Run: headless pygame with SDL's dummy video driver; simulated clock (each Clock.tick advances the game by its frame time, no real sleeping); random seed 0; keys injected as events and as key.get_pressed() state; no mouse input.
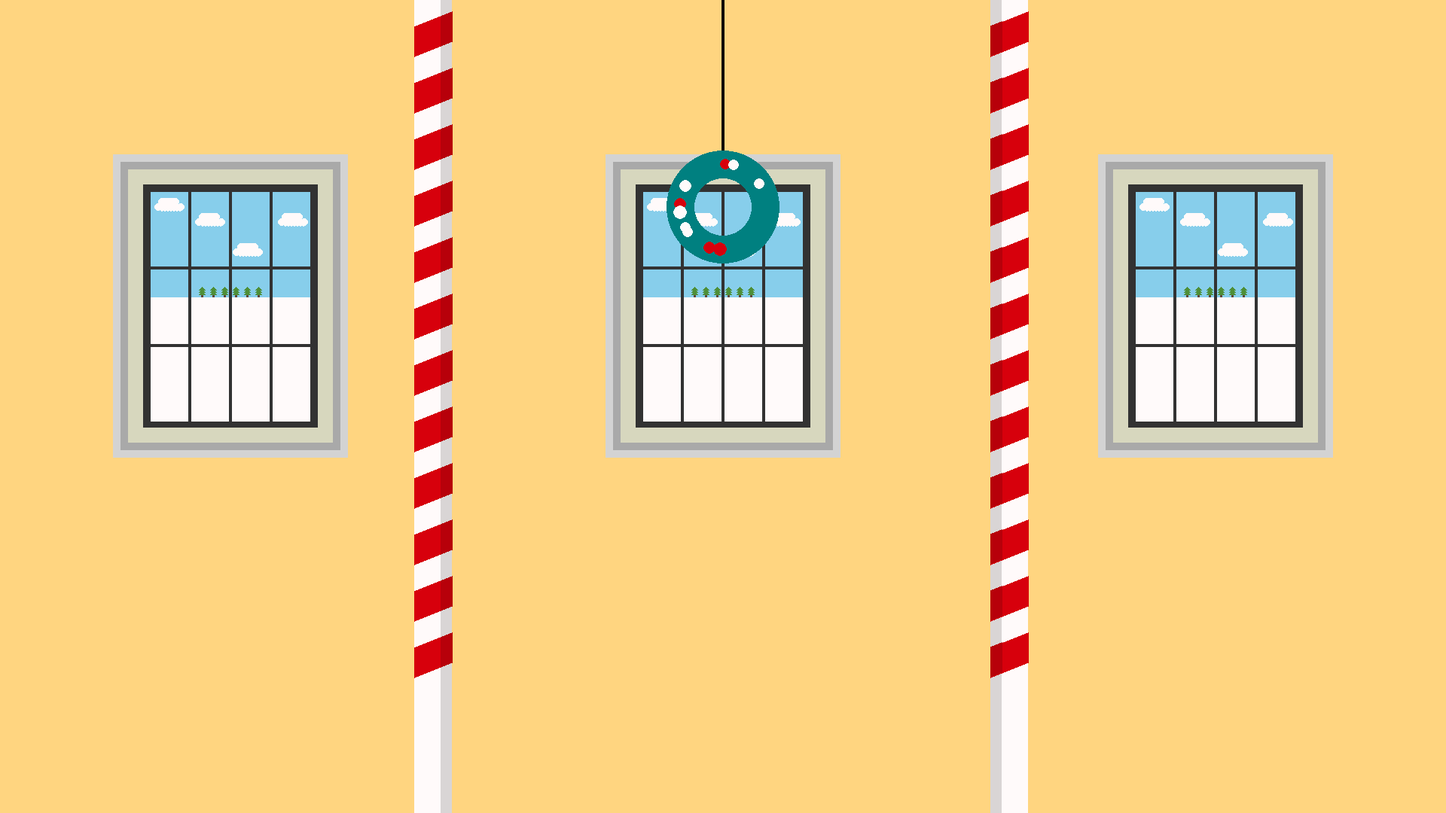
Frame 1 of 4 · flips 1–60 · no input
Frame 2 of 4 · flips 61–180 · tapped SPACE, RETURN · held RIGHT (→), D · screen unchanged from frame 1, image omitted
Frame 3 of 4 · flips 181–300 · held DOWN (↓), S · screen unchanged from frame 2, image omitted
Frame 4 of 4 · flips 301–420 · held LEFT (←), A, UP (↑), W · screen unchanged from frame 3, image omitted

The pygame program that drew these frames:

import pygame
import math
import random

# colours and xy positions
BACKGROUND_COLOUR = (255, 213, 128)
SKY_BLUE = (135, 206, 235)
BROWN = (94, 74, 58)
GREEN = (78, 143, 56)
CANDY_CANE_RED = (215, 0, 12)
SHADED_RED = (183, 0, 10)
WHITE = (255, 250, 250)
SHADED_WHITE = (217, 213, 213)
WREATH_GREEN = (0, 128, 128)
WINDOW_FRAME_COLOUR = (211, 211, 211)
WINDOW_FRAME_COLOUR2 = (169, 169, 169)
WINDOW_FRAME_COLOUR3 = (215, 215, 190)
WINDOW_FRAME_COLOUR4 = (50, 50, 50)
LAMP_COLOUR = (14, 9, 5)
# 805,205 - 370 wide
# 1980,1080
window_x = 150
window_y = 205
candy_cane_x = 550
candy_cane_y = 0


# randomizes the colour, coordinates and size of the ornaments
class create_background():
    def __init__(self):

        # this chooses the randomized points that are in the wreath putting it into a list and returns it to the variable points
        def get_midpoints():
            n = 100
            r = 57
            return [(math.cos(2 * math.pi / n * x) * r, math.sin(2 * math.pi / n * x) * r) for x in range(0, n + 1)]

        # recieves the random points from the function get_midpoints
        self.points = random.choices(get_midpoints().copy(), k=random.randrange(10, 20))
        # chooses random colours for the ornaments
        self.colours_list = [random.choice([CANDY_CANE_RED, WHITE]) for _ in range(10 + len(self.points))]
        # chooses random sizes for the ornaments
        self.size_list = [random.randrange(7, 10) for _ in range(10 + len(self.points))]

        self.surf = pygame.Surface((1920, 1080))

    def reset_surf(self):
        self.surf = pygame.Surface((1920, 1080))

    # drawing the wreath
    def draw_wreath(self, position):
        x, y = position
        pygame.draw.circle(self.surf, WREATH_GREEN, (x, y), 75, 37)
        pygame.draw.rect(self.surf, LAMP_COLOUR, ((x - 2, y - 275), (4, 200)))
        # draws 10 ornaments on the wreath, that takes the information from the three lists above
        for i in range(10):
            pygame.draw.circle(self.surf, self.colours_list[i], (x + self.points[i][0], y + self.points[i][1]),
                               self.size_list[i])

    # drawing the candy canes
    def draw_candy_cane(self, position1, position2):
        x, y = position1
        x2, y2 = position2

        # left candy cane
        pygame.draw.rect(self.surf, WHITE, pygame.Rect((x, y), (50, 1080)))
        pygame.draw.rect(self.surf, SHADED_WHITE, pygame.Rect((x + 35, y), (15, 1080)))
        for i in range(12):
            pygame.draw.polygon(self.surf, CANDY_CANE_RED, (
                (x + 50, y + 55 + i * 75), (x, y + 75 + i * 75), (x, y + 35 + i * 75), (x + 50, y + 15 + i * 75)))
            pygame.draw.polygon(self.surf, SHADED_RED, (
                (x + 50, y + 55 + i * 75), (x + 35, y + 61.5 + i * 75), (x + 35, y + 21.5 + i * 75),
                (x + 50, y + 15 + i * 75)))

        # right candy cane
        pygame.draw.rect(self.surf, WHITE, pygame.Rect((x2, y2), (50, 1080)))
        pygame.draw.rect(self.surf, SHADED_WHITE, pygame.Rect((x2, y2), (15, 1080)))
        for i in range(12):
            pygame.draw.polygon(self.surf, CANDY_CANE_RED, (
                (x2 + 50, y2 + 55 + i * 75), (x2, y2 + 75 + i * 75), (x2, y2 + 35 + i * 75),
                (x2 + 50, y2 + 15 + i * 75)))
            pygame.draw.polygon(self.surf, SHADED_RED, (
                (x2 + 15, y2 + 68.25 + i * 75), (x2, y2 + 74.75 + i * 75), (x2, y2 + 34.75 + i * 75),
                (x2 + 15, y2 + 28.25 + i * 75)))

    # drawing the window
    def draw_window(self, position):
        x, y = position
        # draws 3 windows
        for i in range(3):
            # window frame
            pygame.draw.rect(self.surf, WINDOW_FRAME_COLOUR, ((x, y), (312, 403)))
            pygame.draw.rect(self.surf, WINDOW_FRAME_COLOUR2, ((x + 10, y + 10), (292, 383)))
            pygame.draw.rect(self.surf, WINDOW_FRAME_COLOUR3, ((x + 20, y + 20), (272, 363)))
            pygame.draw.rect(self.surf, WINDOW_FRAME_COLOUR4, ((x + 40, y + 40), (232, 323)))

            # background of window
            for i in range(4):
                pygame.draw.rect(self.surf, SKY_BLUE, ((x + 50 + i * 54, y + 50), (50, 99)))
                pygame.draw.rect(self.surf, SKY_BLUE, ((x + 50 + i * 54, y + 153), (50, 69)))
                pygame.draw.rect(self.surf, WHITE, ((x + 50 + i * 54, y + 190), (50, 62)))
                pygame.draw.rect(self.surf, WHITE, ((x + 50 + i * 54, y + 256), (50, 99)))

            # draw clouds
            for i in range(7):
                pygame.draw.circle(self.surf, WHITE, (x + 60 + i * 5, y + 70), 5)
                pygame.draw.circle(self.surf, WHITE, (x + 65 + i * 3, y + 63), 5)
                pygame.draw.circle(self.surf, WHITE, (x + 65 + i * 4, y + 73), 3)
                pygame.draw.circle(self.surf, WHITE, (x + 114 + i * 5, y + 90), 5)
                pygame.draw.circle(self.surf, WHITE, (x + 119 + i * 3, y + 83), 5)
                pygame.draw.circle(self.surf, WHITE, (x + 119 + i * 4, y + 93), 3)
                pygame.draw.circle(self.surf, WHITE, (x + 164 + i * 5, y + 130), 5)
                pygame.draw.circle(self.surf, WHITE, (x + 170 + i * 3, y + 123), 5)
                pygame.draw.circle(self.surf, WHITE, (x + 169 + i * 4, y + 133), 3)
                pygame.draw.circle(self.surf, WHITE, (x + 224 + i * 5, y + 90), 5)
                pygame.draw.circle(self.surf, WHITE, (x + 229 + i * 3, y + 83), 5)
                pygame.draw.circle(self.surf, WHITE, (x + 229 + i * 4, y + 93), 3)

            # draw tree
            for i in range(6):
                pygame.draw.rect(self.surf, BROWN, ((x + 117 + i * 15, y + 180), (3, 10)))
                for i2 in range(3):
                    pygame.draw.polygon(self.surf, GREEN, (
                        (x + 114 + i * 15, y + 186 - i2 * 3), (x + 122 + i * 15, y + 186 - i2 * 3),
                        (x + 118 + i * 15, y + 182 - i2 * 3)))
            x += 654

    # function that draws everything
    def draw_background(self):
        self.surf.fill((BACKGROUND_COLOUR))
        self.draw_window((window_x, window_y))
        self.draw_wreath((960, 275))
        self.draw_candy_cane((candy_cane_x, candy_cane_y), (candy_cane_x + 765, candy_cane_y))
        # save resources
        return self.surf  # run once to generate everything, store as a pygame image then blit that when needed


# protects the code when being imported
if __name__ == "__main__":
    pygame.init()

    WIDTH = 1920
    HEIGHT = 1080
    size = (WIDTH, HEIGHT)

    screen = pygame.display.set_mode(size, flags=pygame.DOUBLEBUF | pygame.HWSURFACE, vsync=True)

    screen_background = create_background()
    image = screen_background.draw_background()

    running = True
    while running:
        screen.blit(image, (0, 0))

        pygame.display.flip()
        for event in pygame.event.get():
            if event.type == pygame.QUIT:
                running = False
        pygame.display.flip()

    pygame.quit()
